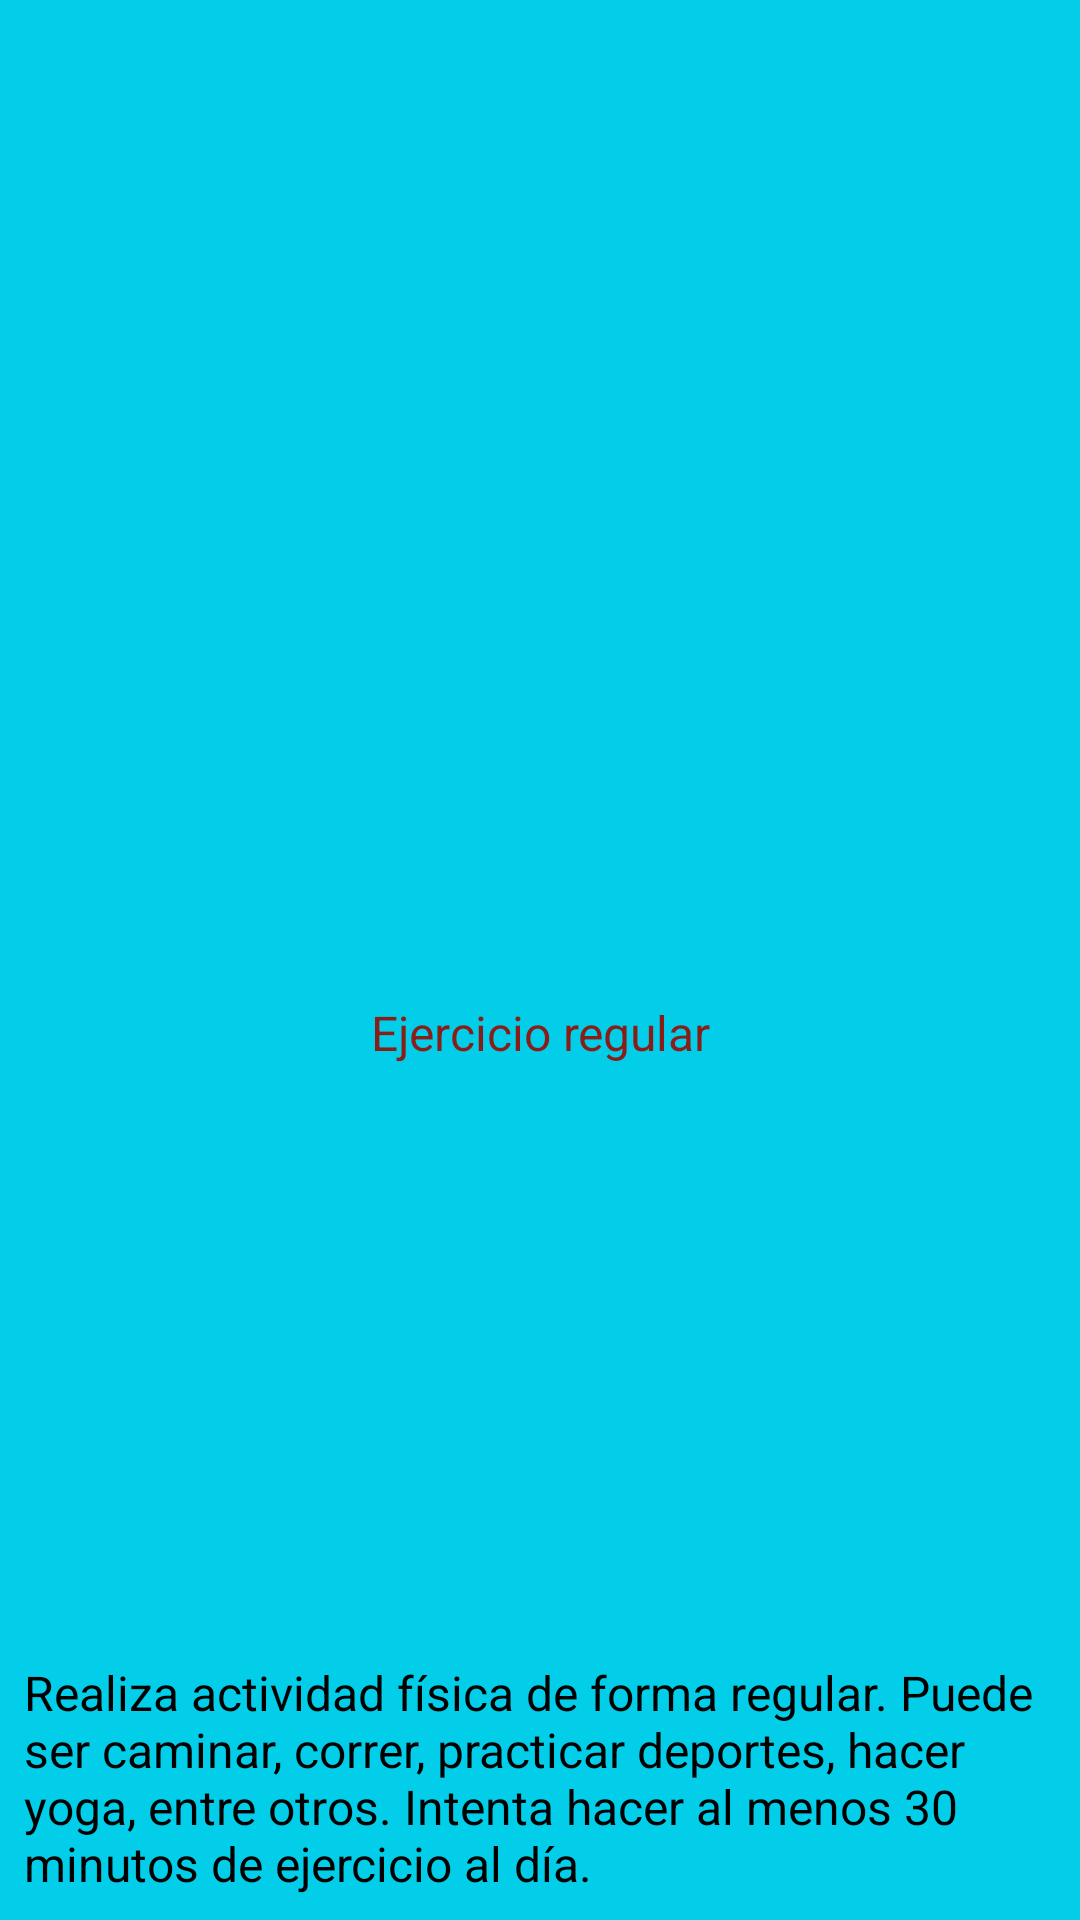

Produce the Android XML layout that renders to this screen, including the resource entries it uses.
<!-- AndroidManifest.xml: application theme Theme.AppCompat.NoActionBar -->
<!-- res/layout/fragment_frag_a2_2.xml -->
<?xml version="1.0" encoding="utf-8"?>
<FrameLayout xmlns:android="http://schemas.android.com/apk/res/android"
    xmlns:tools="http://schemas.android.com/tools"
    android:layout_width="260dp"
    android:layout_height="330dp"
    android:background="@color/cool_green"
    android:layout_gravity="end"
    android:layout_marginStart="40dp"
    android:layout_marginTop="16dp"
    android:layout_marginEnd="16dp"
    android:layout_marginBottom="16dp"
    tools:context=".fragA2_2">

    
    

    <TextView
        android:layout_width="wrap_content"
        android:layout_height="144dp"
        android:layout_gravity="bottom"
        android:gravity="bottom"
        android:paddingStart="8dp"
        android:paddingTop="8dp"
        android:paddingEnd="8dp"
        android:paddingBottom="8dp"
        android:text="Realiza actividad física de forma regular. Puede ser caminar, correr, practicar deportes, hacer yoga, entre otros. Intenta hacer al menos 30 minutos de ejercicio al día."
        android:textColor="@color/black"
        android:textSize="16sp" />

    <TextView
        android:layout_width="262dp"
        android:layout_height="70dp"
        android:layout_gravity="center"
        android:gravity="bottom|center|center_horizontal"
        android:paddingStart="0dp"
        android:paddingTop="0dp"
        android:paddingEnd="0dp"
        android:paddingBottom="0dp"
        android:text="Ejercicio regular"
        android:textColor="@color/red"
        android:textSize="16sp" />

    <ImageView
        android:id="@+id/imageViewA2"
        android:layout_width="match_parent"
        android:layout_height="174dp"
        android:src="@drawable/pesa" />

</FrameLayout>
<!-- resources referenced by this layout -->
<resources>
  <color name="black">#FF000000</color>
  <color name="cool_green">#02CEEA</color>
  <color name="red">#891E19</color>
</resources>
